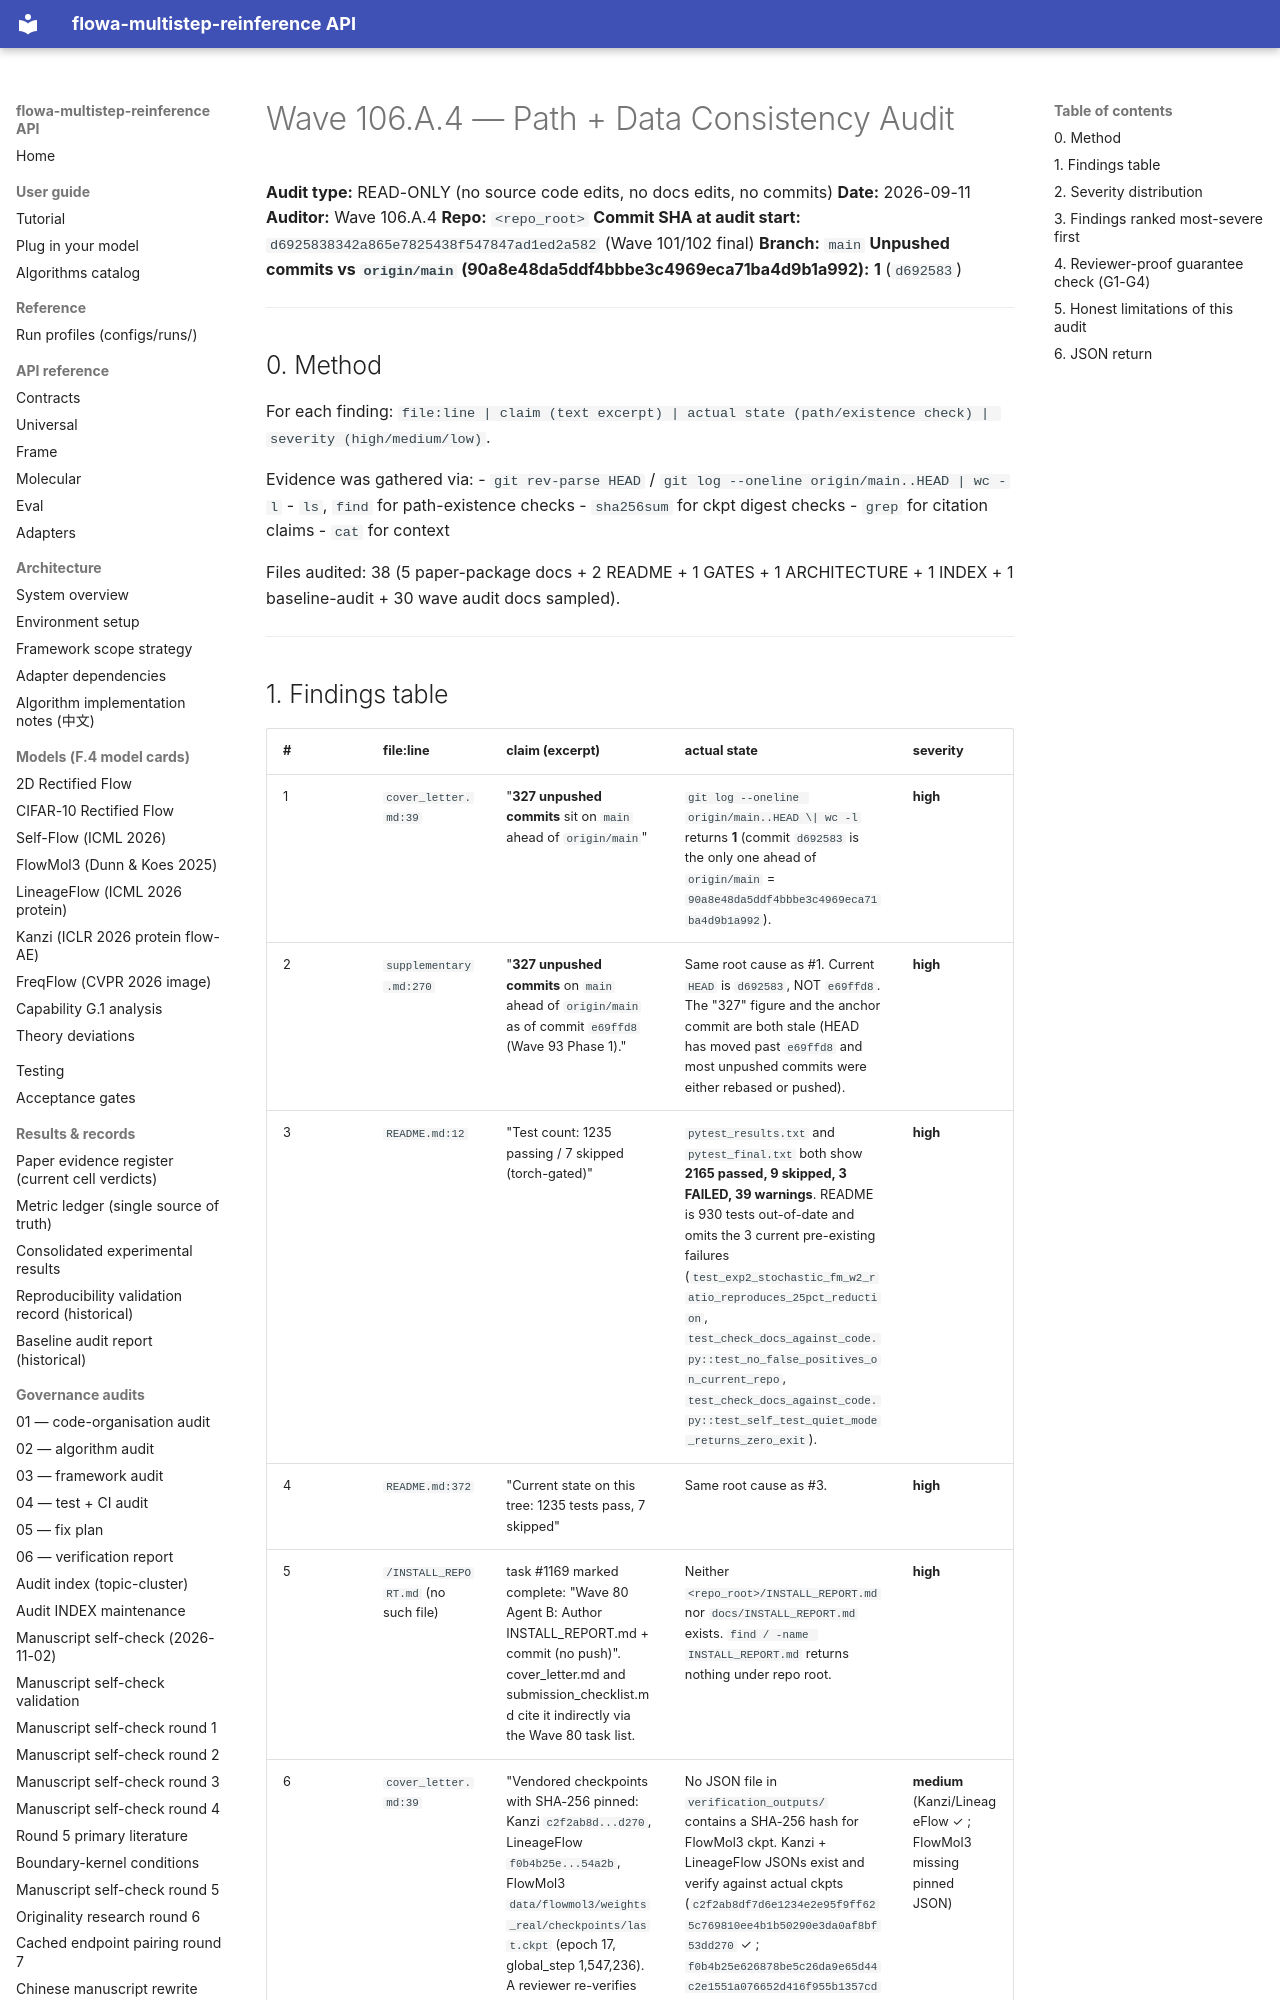

repository: silverenternal/flowa-multistep-reinference · page: ARCHIVE/audit-by-wave/wave106-a4-path-consistency/index.html · generator: mkdocs

# Wave 106.A.4 — Path + Data Consistency Audit

**Audit type:** READ-ONLY (no source code edits, no docs edits, no commits)
**Date:** 2026-09-11
**Auditor:** Wave 106.A.4
**Repo:** `<repo_root>`
**Commit SHA at audit start:** `d6925838342a865e7825438f547847ad1ed2a582` (Wave 101/102 final)
**Branch:** `main`
**Unpushed commits vs `origin/main` (90a8e48da5ddf4bbbe3c4969eca71ba4d9b1a992):** **1** (`d692583`)

---

## 0. Method

For each finding: `file:line | claim (text excerpt) | actual state (path/existence check) | severity (high/medium/low)`.

Evidence was gathered via:
- `git rev-parse HEAD` / `git log --oneline origin/main..HEAD | wc -l`
- `ls`, `find` for path-existence checks
- `sha256sum` for ckpt digest checks
- `grep` for citation claims
- `cat` for context

Files audited: 38 (5 paper-package docs + 2 README + 1 GATES + 1 ARCHITECTURE + 1 INDEX + 1 baseline-audit + 30 wave audit docs sampled).

---
